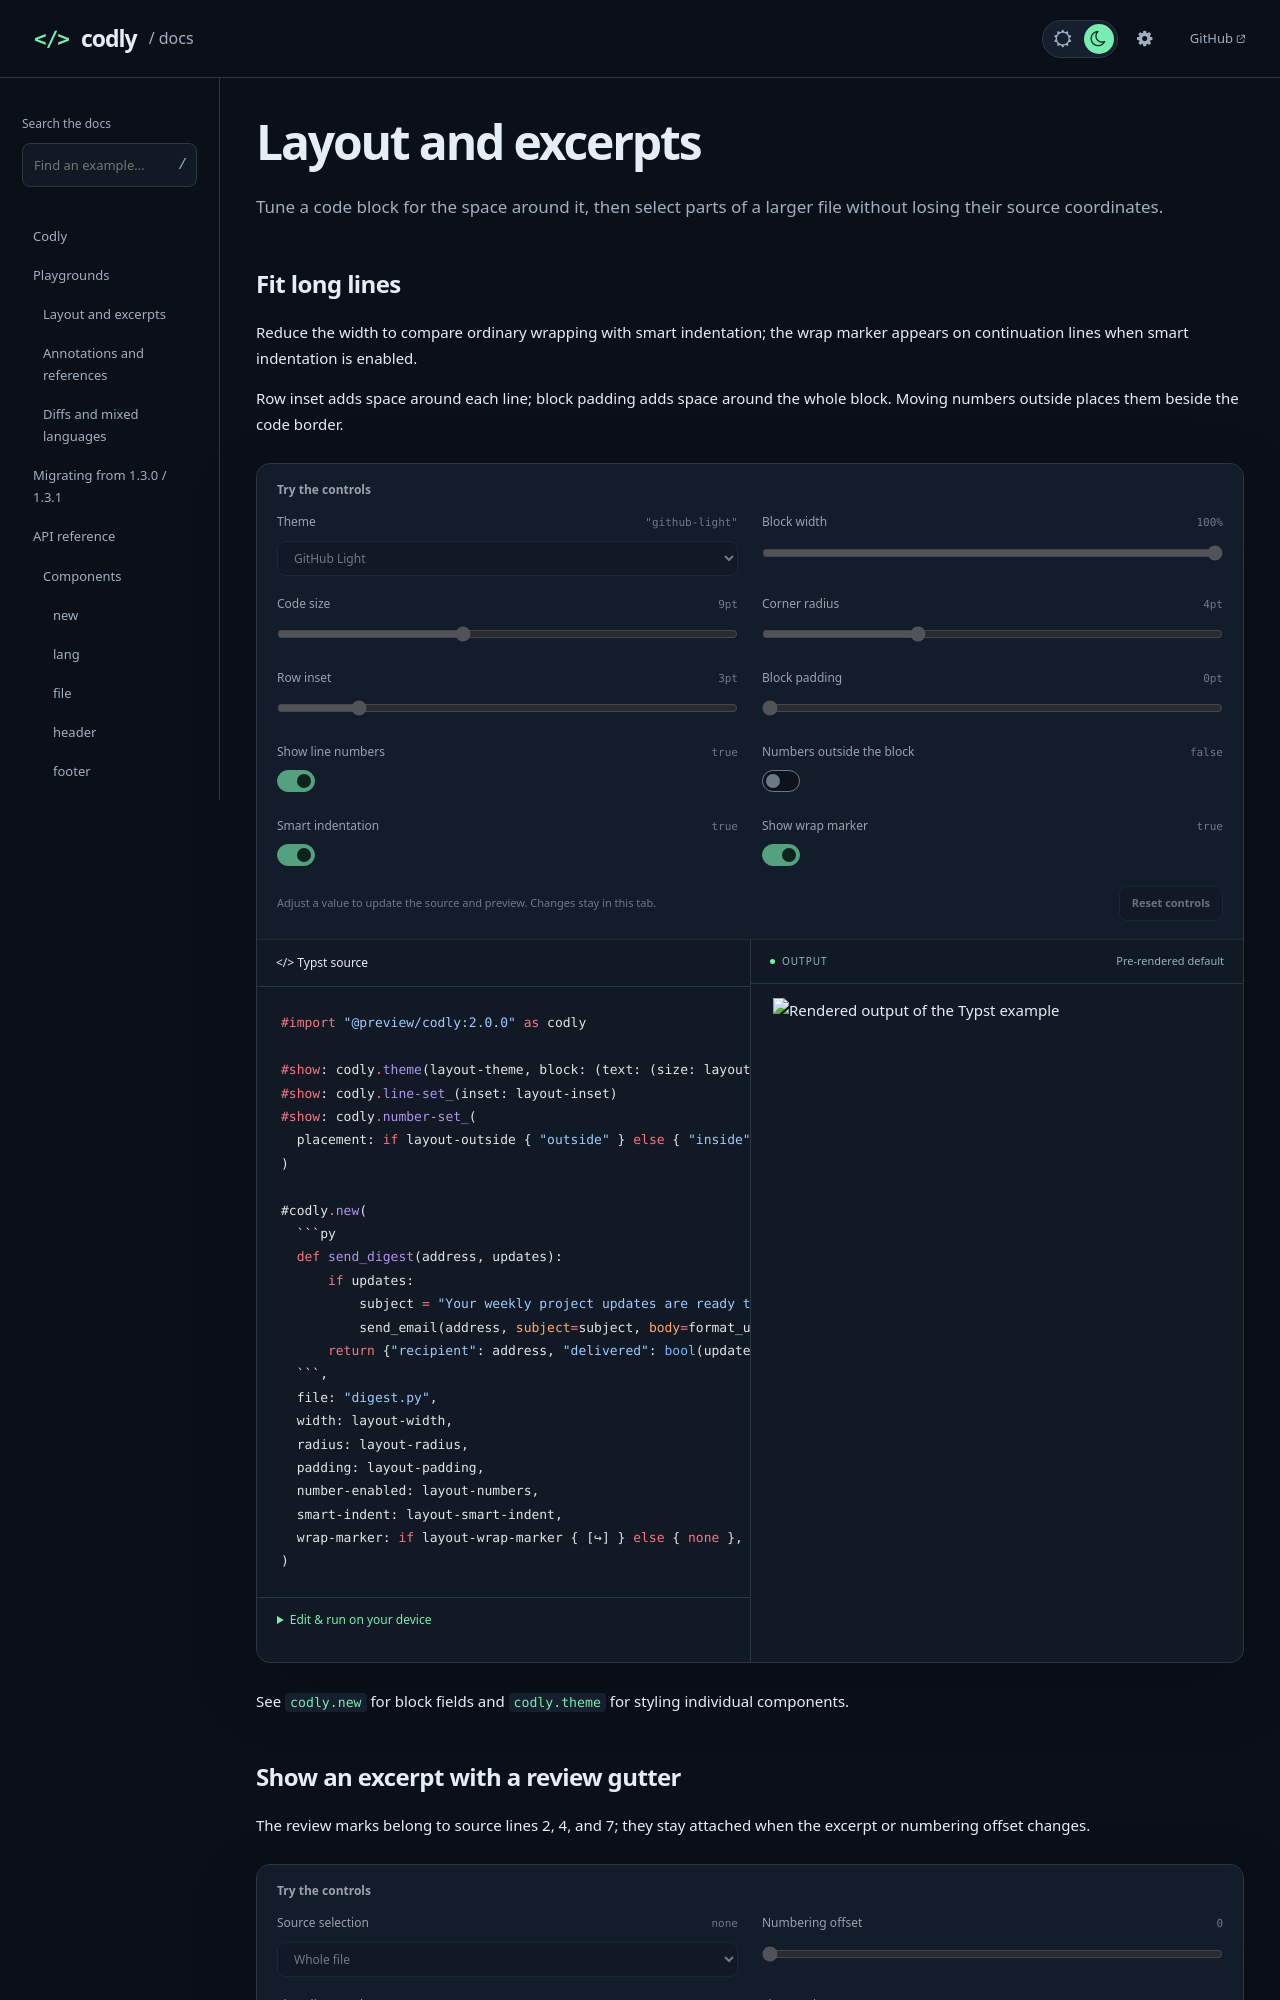

repository: Dherse/codly · page: playgrounds/layout.html · generator: mdbook

# Layout and excerpts

Tune a code block for the space around it, then select parts of a larger file without losing their source coordinates.

## Fit long lines

Reduce the width to compare ordinary wrapping with smart indentation; the wrap marker appears on continuation lines when smart indentation is enabled.

Row inset adds space around each line; block padding adds space around the whole block. Moving numbers outside places them beside the code border.

```yaml widgets
- type: select
  name: layout-theme
  label: Theme
  default: '"github-light"'
  options:
    - label: GitHub Light
      value: '"github-light"'
    - label: Dark
      value: '"dark"'
    - label: Clean
      value: '"clean"'
- type: slider
  name: layout-width
  label: Block width
  default: '100%'
  min: 55
  max: 100
  step: 5
  unit: '%'
- type: slider
  name: layout-size
  label: Code size
  default: '9pt'
  min: 7
  max: 12
  step: 1
  unit: pt
- type: slider
  name: layout-radius
  label: Corner radius
  default: '4pt'
  min: 0
  max: 12
  step: 1
  unit: pt
- type: slider
  name: layout-inset
  label: Row inset
  default: '3pt'
  min: 2
  max: 8
  step: 1
  unit: pt
- type: slider
  name: layout-padding
  label: Block padding
  default: '0pt'
  min: 0
  max: 12
  step: 1
  unit: pt
- type: switch
  name: layout-numbers
  label: Show line numbers
  default: true
- type: switch
  name: layout-outside
  label: Numbers outside the block
  default: false
- type: switch
  name: layout-smart-indent
  label: Smart indentation
  default: true
- type: switch
  name: layout-wrap-marker
  label: Show wrap marker
  default: true
```

````typst preview
#import "@preview/codly:2.0.0" as codly

#show: codly.theme(layout-theme, block: (text: (size: layout-size)))
#show: codly.line-set_(inset: layout-inset)
#show: codly.number-set_(
  placement: if layout-outside { "outside" } else { "inside" },
)

#codly.new(
  ```py
  def send_digest(address, updates):
      if updates:
          subject = "Your weekly project updates are ready to read"
          send_email(address, subject=subject, body=format_updates(updates))
      return {"recipient": address, "delivered": bool(updates)}
  ```,
  file: "digest.py",
  width: layout-width,
  radius: layout-radius,
  padding: layout-padding,
  number-enabled: layout-numbers,
  smart-indent: layout-smart-indent,
  wrap-marker: if layout-wrap-marker { [↪] } else { none },
)
````

See [`codly.new`](../api/components/new.md) for block fields and [`codly.theme`](../api/helpers/theme.md) for styling individual components.
